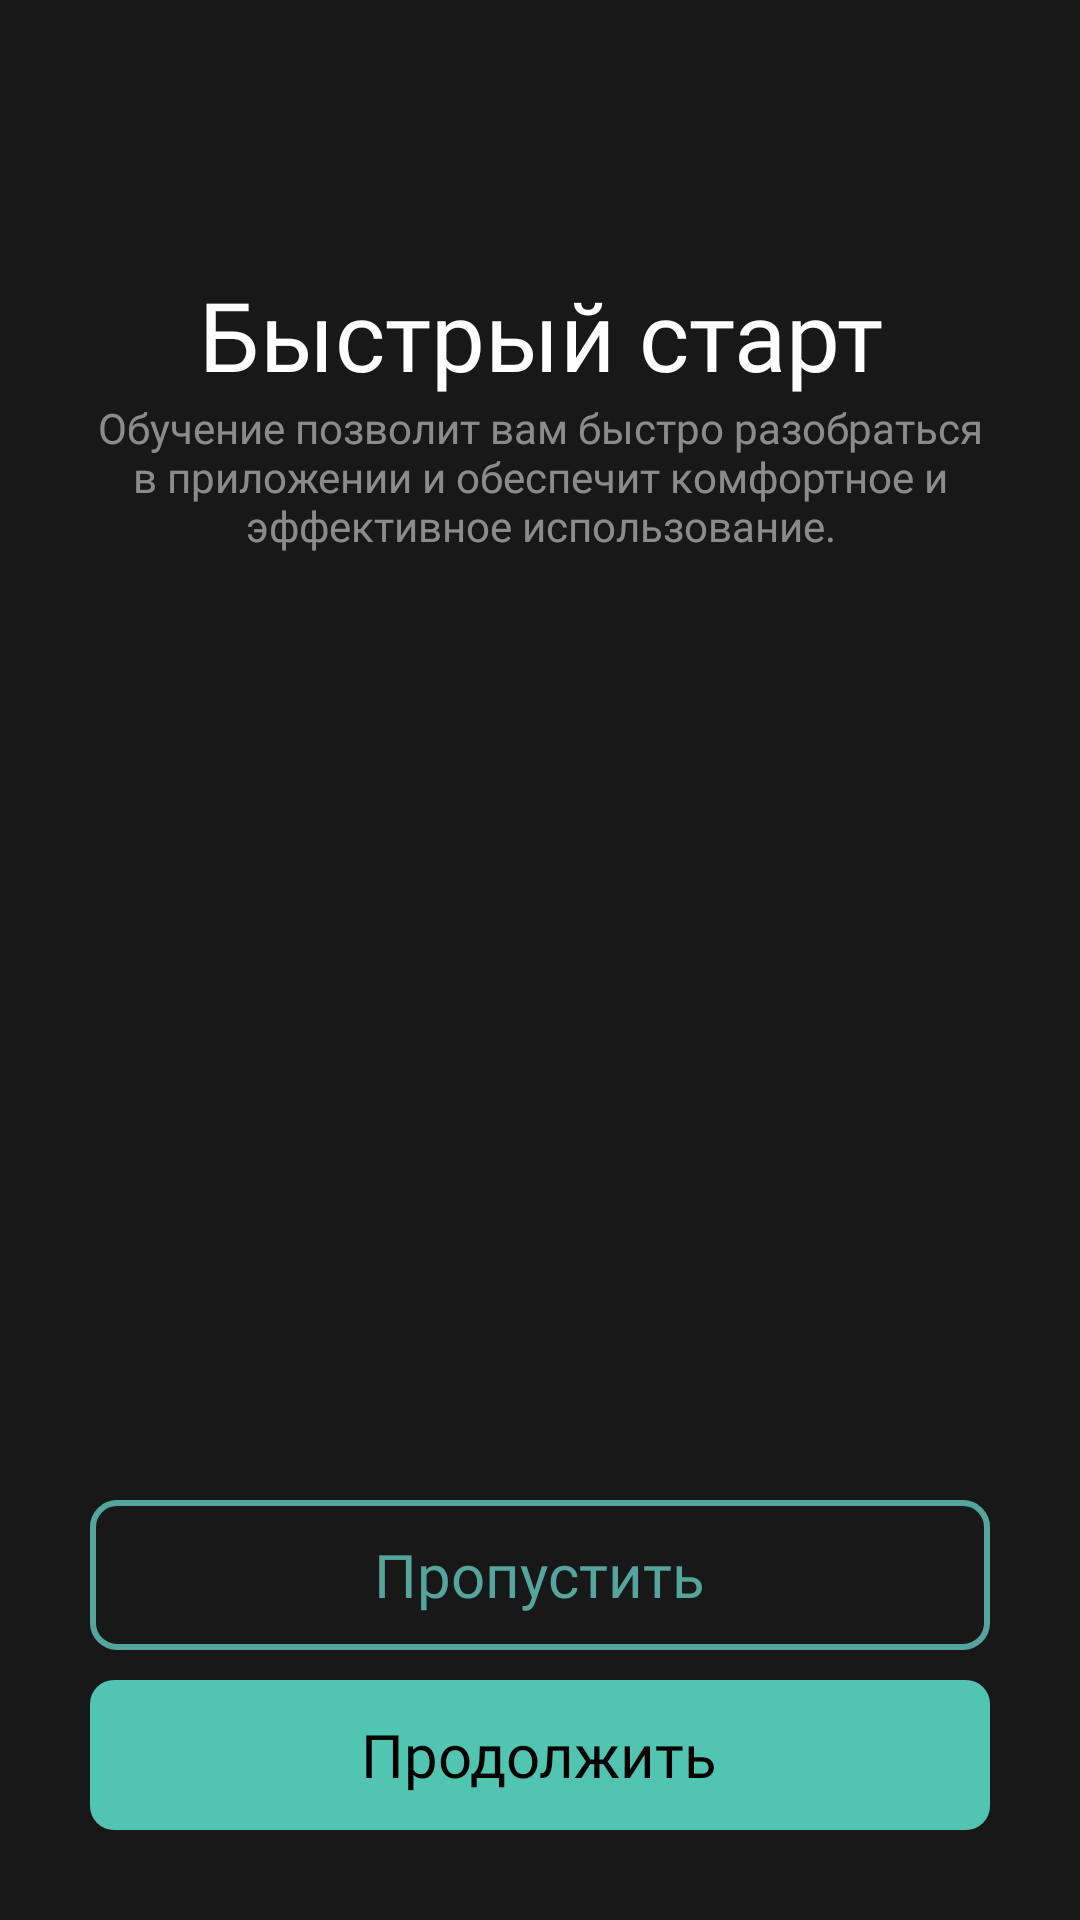

Android layout source for this screen:
<!-- AndroidManifest.xml: application theme Theme.Raspisaniye -->
<!-- res/layout/activity_obuchenie.xml -->
<?xml version="1.0" encoding="utf-8"?>
<androidx.constraintlayout.widget.ConstraintLayout xmlns:android="http://schemas.android.com/apk/res/android"
    xmlns:app="http://schemas.android.com/apk/res-auto"
    xmlns:tools="http://schemas.android.com/tools"
    android:id="@+id/main"
    android:layout_width="match_parent"
    android:layout_height="match_parent"
    tools:context=".Obuchenie"
    android:background="@color/grey">

    <LinearLayout

        android:layout_width="match_parent"
        android:layout_height="match_parent"
        android:orientation="vertical"
        app:layout_constraintBottom_toBottomOf="parent"
        app:layout_constraintEnd_toEndOf="parent"
        app:layout_constraintStart_toStartOf="parent"
        app:layout_constraintTop_toTopOf="parent"
        android:layout_margin="30dp">

        <TextView
            android:id="@+id/textView3"
            android:layout_width="match_parent"
            android:layout_height="wrap_content"
            android:text="Быстрый старт"
            android:fontFamily="@font/thin"
            android:gravity="center"
            android:textColor="@color/white"
            android:textSize="32sp"
            android:layout_marginTop="60dp"
            />

        <TextView
            android:id="@+id/textView4"
            android:layout_width="match_parent"
            android:layout_height="wrap_content"
            android:layout_marginBottom="50dp"
            android:alpha="0.5"
            android:fontFamily="@font/reg"
            android:gravity="center"
            android:text="Обучение позволит вам быстро разобраться в приложении и обеспечит комфортное и эффективное использование."
            android:textColor="@color/white"

            />

        <ImageView
            android:id="@+id/imageView2"
            android:layout_width="match_parent"
            android:layout_height="240dp"
            app:srcCompat="@drawable/ic_launcher_background" />

        <FrameLayout
            android:layout_width="match_parent"
            android:layout_height="match_parent">

            <LinearLayout
                android:layout_width="match_parent"
                android:layout_height="wrap_content"
                android:orientation="vertical"
                android:layout_gravity="bottom">

                <FrameLayout
                    android:layout_width="match_parent"
                    android:layout_height="50dp"
                    android:background="@drawable/roundblubord"
                    android:layout_marginBottom="10dp"
                    android:onClick="GoToMain"
                    >

                    <TextView
                        android:id="@+id/textView53"
                        android:layout_width="wrap_content"
                        android:layout_height="wrap_content"
                        android:text="Пропустить"
                        android:layout_gravity="center"
                        android:fontFamily="@font/light"
                        android:textColor="@color/bluegreen"
                        android:textSize="20sp"
                        />
                </FrameLayout>

                <FrameLayout
                    android:layout_width="match_parent"
                    android:layout_height="50dp"
                    android:layout_gravity="bottom"
                    android:background="@drawable/roundblu"
                    android:onClick="GoToProd">

                    <TextView
                        android:id="@+id/textView52"
                        android:layout_width="wrap_content"
                        android:layout_height="wrap_content"
                        android:layout_gravity="center"
                        android:fontFamily="@font/light"
                        android:text="Продолжить"
                        android:textColor="@color/black"
                        android:textSize="20sp"

                        />
                </FrameLayout>
            </LinearLayout>

        </FrameLayout>


    </LinearLayout>
</androidx.constraintlayout.widget.ConstraintLayout>
<!-- resources referenced by this layout -->
<resources>
  <color name="black">#FF000000</color>
  <color name="bluegreen">#55A49D</color>
  <color name="grey">#181818</color>
  <color name="white">#FFFFFFFF</color>
  <!-- drawable roundblu (drawable) -->
  <?xml version="1.0" encoding="UTF-8"?>
  <shape xmlns:android="http://schemas.android.com/apk/res/android">
      <solid android:color="@color/bluegreen_active"/>
  
  
  
      <corners android:radius="8dp" />
  </shape>
  <!-- drawable roundblubord (drawable) -->
  <?xml version="1.0" encoding="UTF-8"?>
  <shape xmlns:android="http://schemas.android.com/apk/res/android">
      <stroke android:width="2dp"
          android:color="@color/bluegreen" />
  
  
  
      <corners android:radius="8dp" />
  </shape>
  <style name="Theme.Raspisaniye" parent="Base.Theme.Raspisaniye" />
  <color name="bluegreen_active">#51C5B1</color>
  <style name="Base.Theme.Raspisaniye" parent="Theme.Material3.DayNight.NoActionBar">
  
      </style>
</resources>
